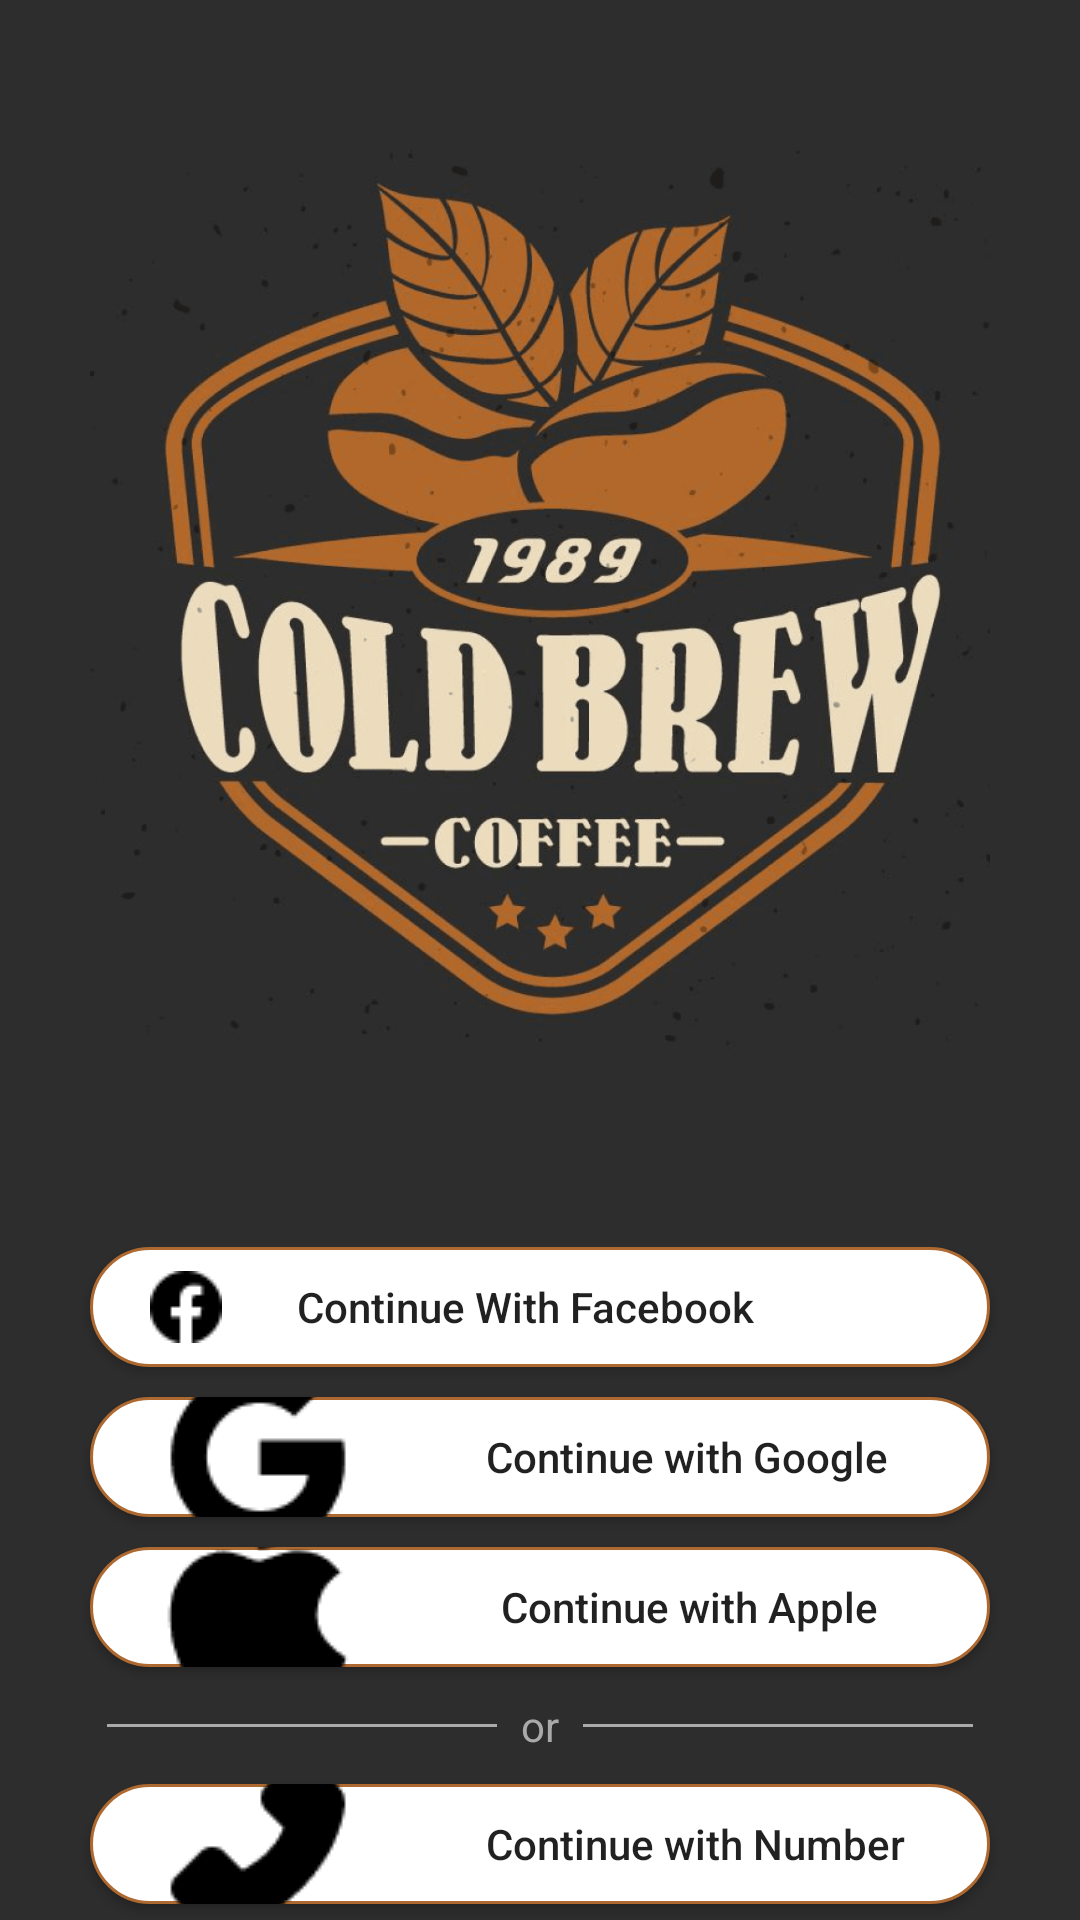

Layout XML and referenced resources for this Android screen:
<!-- AndroidManifest.xml: application theme Theme.KotlinMasters -->
<!-- res/layout/activity_signup_option.xml -->
<?xml version="1.0" encoding="utf-8"?>
<androidx.constraintlayout.widget.ConstraintLayout xmlns:android="http://schemas.android.com/apk/res/android"
    xmlns:app="http://schemas.android.com/apk/res-auto"
    xmlns:tools="http://schemas.android.com/tools"
    android:layout_width="match_parent"
    android:layout_height="match_parent"
    android:background="#2D2D2D"
    tools:context=".presentation.signup.SignUpOptionActivity">

    <androidx.constraintlayout.widget.Guideline
        android:id="@+id/glStart"
        android:layout_width="wrap_content"
        android:layout_height="wrap_content"
        android:orientation="vertical"
        app:layout_constraintGuide_percent="0.05" />

    <androidx.constraintlayout.widget.Guideline
        android:id="@+id/glEnd"
        android:layout_width="wrap_content"
        android:layout_height="wrap_content"
        android:orientation="vertical"
        app:layout_constraintGuide_percent=".95" />

    <ImageView
        android:id="@+id/imageView"
        android:layout_width="300dp"
        android:layout_height="300dp"
        android:layout_margin="50dp"
        android:layout_marginTop="50dp"
        app:layout_constraintTop_toTopOf="parent"
        app:layout_constraintStart_toStartOf="@id/glStart"
        app:layout_constraintEnd_toEndOf="@id/glEnd"
        app:srcCompat="@drawable/logo_coldbrew" />

    <LinearLayout
        android:id="@+id/linearLayout"
        android:layout_width="0dp"
        android:layout_height="wrap_content"
        android:layout_marginTop="360dp"
        android:orientation="vertical"
        android:gravity="center"
        app:layout_constraintBottom_toBottomOf="parent"
        app:layout_constraintTop_toTopOf="parent"
        app:layout_constraintStart_toStartOf="@id/glStart"
        app:layout_constraintEnd_toEndOf="@id/glEnd">

        <androidx.appcompat.widget.AppCompatButton
            android:id="@+id/btnFb"
            android:layout_width="300dp"
            android:layout_height="40dp"
            android:layout_marginStart="@dimen/xxlarge_margin"
            android:layout_marginEnd="@dimen/xxlarge_margin"
            android:layout_marginBottom="10dp"
            android:background="@drawable/border_login"
            android:drawableStart="@drawable/icn_fb"
            android:drawablePadding="25dp"
            android:paddingStart="20dp"
            android:text="@string/continue_with_facebook"
            android:textAlignment="viewStart"
            android:textAllCaps="false" />

        <androidx.appcompat.widget.AppCompatButton
            android:id="@+id/btnGoogle"
            android:layout_width="300dp"
            android:layout_height="40dp"
            android:layout_marginStart="@dimen/xxlarge_margin"
            android:layout_marginEnd="@dimen/xxlarge_margin"
            android:layout_marginBottom="10dp"
            android:background="@drawable/border_login"
            android:drawableStart="@drawable/icn_google"
            android:drawablePadding="40dp"
            android:paddingStart="20dp"
            android:text="@string/continue_with_google"
            android:textAlignment="viewStart"
            android:textAllCaps="false" />

        <androidx.appcompat.widget.AppCompatButton
            android:id="@+id/btnApple"
            android:layout_width="300dp"
            android:layout_height="40dp"
            android:layout_marginStart="@dimen/xxlarge_margin"
            android:layout_marginEnd="@dimen/xxlarge_margin"
            android:layout_marginBottom="10dp"
            android:background="@drawable/border_login"
            android:drawableStart="@drawable/icn_apple"
            android:drawablePadding="45dp"
            android:paddingStart="20dp"
            android:text="@string/continue_with_apple"
            android:textAlignment="viewStart"
            android:textAllCaps="false" />

        <LinearLayout
            android:id="@+id/linearLayout2"
            android:layout_width="wrap_content"
            android:layout_height="wrap_content"
            android:orientation="horizontal"
            android:gravity="center"
            app:layout_constraintStart_toStartOf="@id/glStart"
            app:layout_constraintEnd_toEndOf="@id/glEnd">

            <View
                android:id="@+id/viewLine1"
                android:layout_width="130dp"
                android:layout_height="1dp"
                android:layout_gravity="center_vertical"
                android:layout_marginEnd="@dimen/medium_padding"
                android:background="#AAAAAA" />

            <TextView
                android:id="@+id/textView"
                android:layout_width="wrap_content"
                android:layout_height="wrap_content"
                android:text="@string/or"
                android:textAlignment="center"
                android:textAllCaps="false"
                android:textColor="#AAAAAA" />

            <View
                android:id="@+id/viewLine2"
                android:layout_width="130dp"
                android:layout_height="1dp"
                android:layout_marginStart="@dimen/medium_padding"
                android:background="#AAAAAA" />

        </LinearLayout>

    </LinearLayout>

    <androidx.appcompat.widget.AppCompatButton
        android:id="@+id/btnNumber"
        android:layout_width="300dp"
        android:layout_height="40dp"
        android:layout_marginStart="@dimen/xxlarge_margin"
        android:layout_marginEnd="@dimen/xxlarge_margin"
        android:layout_marginTop="10dp"
        android:background="@drawable/border_login"
        android:drawableStart="@drawable/icn_mobile"
        android:drawablePadding="40dp"
        android:paddingStart="20dp"
        android:text="@string/continue_with_number"
        android:textAlignment="viewStart"
        android:textAllCaps="false"
        app:layout_constraintTop_toBottomOf="@+id/linearLayout"
        app:layout_constraintStart_toStartOf="@id/glStart"
        app:layout_constraintEnd_toEndOf="@id/glEnd"/>

</androidx.constraintlayout.widget.ConstraintLayout>
<!-- resources referenced by this layout -->
<resources>
  <dimen name="medium_padding">8dp</dimen>
  <dimen name="xxlarge_margin">64dp</dimen>
  <!-- drawable border_login (drawable) -->
  <?xml version="1.0" encoding="utf-8"?>
  <selector xmlns:android="http://schemas.android.com/apk/res/android">
      <item>
          <shape android:shape="rectangle">
              <solid android:color="#FFFFFF"/>
              <padding android:right="12dp"/>
              <corners android:radius="50dp"/>
              <stroke
                  android:width="1dp"
                  android:color="#AD6930"/>
          </shape>
      </item>
  </selector>
  <!-- drawable icn_apple: png bitmap (drawable, 607 bytes) -->
  <!-- drawable icn_fb: png bitmap (drawable, 483 bytes) -->
  <!-- drawable icn_google: png bitmap (drawable, 621 bytes) -->
  <!-- drawable icn_mobile: png bitmap (drawable, 505 bytes) -->
  <!-- drawable logo_coldbrew: png bitmap (drawable, 198121 bytes) -->
  <string name="continue_with_apple">Continue with Apple</string>
  <string name="continue_with_facebook">Continue With Facebook</string>
  <string name="continue_with_google">Continue with Google</string>
  <string name="continue_with_number">Continue with Number</string>
  <string name="or">or</string>
  <style name="Theme.KotlinMasters" parent="Theme.MaterialComponents.DayNight.DarkActionBar">
          
          <item name="colorPrimary">@color/purple_500</item>
          <item name="colorPrimaryVariant">@color/purple_700</item>
          <item name="colorOnPrimary">@color/white</item>
          
          <item name="colorSecondary">@color/brown</item>
          <item name="colorSecondaryVariant">@color/teal_700</item>
          <item name="colorOnSecondary">@color/black</item>
          
          <item name="android:statusBarColor" tools:targetApi="l">?attr/colorPrimaryVariant</item>
          
          <item name="android:color">@color/black</item>
      </style>
  <color name="purple_500">#FF6200EE</color>
  <color name="purple_700">#FF3700B3</color>
  <color name="white">#FFFFFFFF</color>
  <color name="brown">#b2682b</color>
  <color name="teal_700">#FF018786</color>
  <color name="black">#FF000000</color>
</resources>
